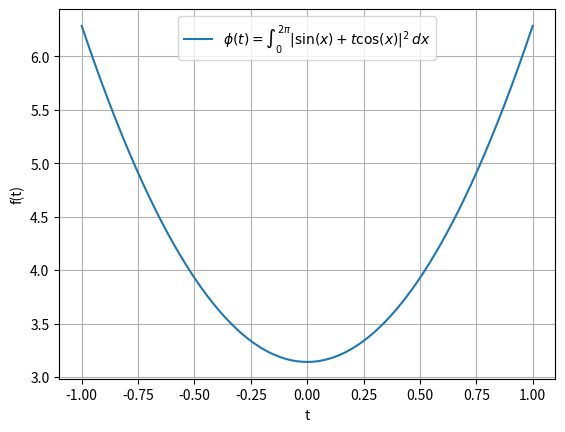

This chart was generated by the following Python code:
# This is a function to illustrate a special function involving a parameter t, saying
# f(t) is the integral of |sin(x)+tcos(x)|^{2} in the interval [0,2*pi].

import numpy as np
import matplotlib.pyplot as plt
from scipy.integrate import quad

# Define the integrand function
def integrand(x, t):
    return np.abs(np.sin(x) + t * np.cos(x))**2

# Define the function f(t)
def f(t):
    result, _ = quad(integrand, 0, 2 * np.pi, args=(t,))
    return result

# Generate values for t in the interval (-1, 1)
t_values = np.linspace(-1, 1, 400)
f_values = [f(t) for t in t_values]

# Plot the function f(t)
plt.plot(t_values, f_values, label=r'$\phi(t) = \int_0^{2\pi} |\sin(x) + t\cos(x)|^2 \, dx$')
plt.xlabel('t')
plt.ylabel('f(t)')
plt.legend()
plt.grid(True)
plt.show()